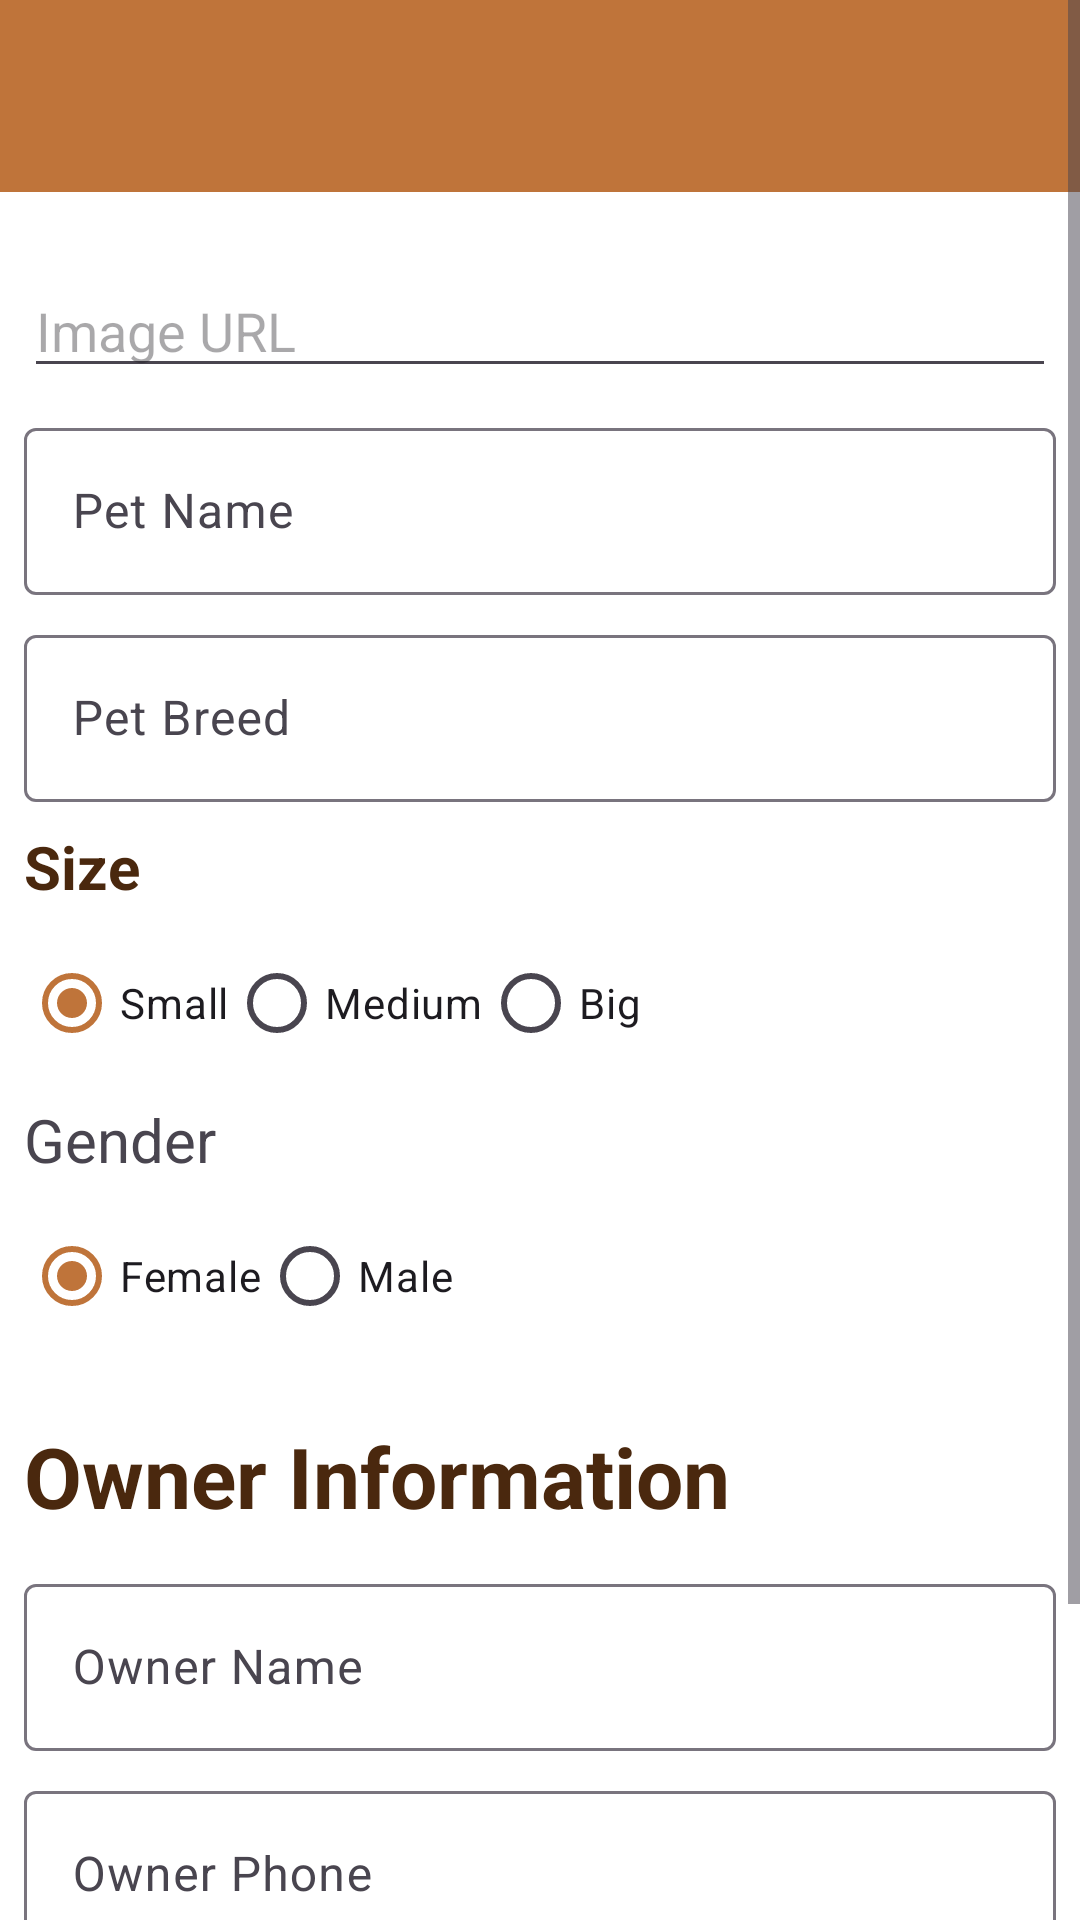

Reconstruct the res/layout file that produces this screen, plus the resources it refers to.
<!-- AndroidManifest.xml: application theme Theme.WePets -->
<!-- res/layout/activity_new_pet.xml -->
<?xml version="1.0" encoding="utf-8"?>
<ScrollView xmlns:android="http://schemas.android.com/apk/res/android"
    xmlns:app="http://schemas.android.com/apk/res-auto"
    xmlns:tools="http://schemas.android.com/tools"
    android:id="@+id/main"
    android:layout_width="match_parent"
    android:layout_height="match_parent">


    <androidx.constraintlayout.widget.ConstraintLayout
        android:id="@+id/mainLayout"
        android:layout_width="match_parent"
        android:layout_height="match_parent"
        app:layout_constraintBottom_toBottomOf="@+id/main"
        app:layout_constraintEnd_toEndOf="@+id/main"
        app:layout_constraintHorizontal_bias="0.5"
        app:layout_constraintStart_toStartOf="@+id/main"
        app:layout_constraintTop_toTopOf="@+id/main"

        app:layout_constraintVertical_bias="0.5"
        tools:context=".ui.contact.NewPetActivity">

        <androidx.appcompat.widget.Toolbar
            android:id="@+id/toolbar"
            android:layout_width="match_parent"
            android:layout_height="?attr/actionBarSize"
            android:background="?attr/colorPrimary"
            app:titleTextColor="@color/white"
            android:elevation="4dp"
            android:theme="@style/ThemeOverlay.AppCompat.ActionBar"
            android:titleTextColor="@android:color/white"
            app:layout_constraintEnd_toEndOf="parent"
            app:layout_constraintHorizontal_bias="0.5"
            app:layout_constraintStart_toStartOf="parent"
            app:layout_constraintTop_toTopOf="parent"

            />

        <EditText
            android:id="@+id/tiImageUrl"
            android:layout_width="match_parent"
            android:layout_height="wrap_content"
            android:layout_marginHorizontal="8dp"
            android:layout_marginTop="24dp"
            android:hint="@string/image_url"
            app:layout_constraintEnd_toEndOf="parent"
            app:layout_constraintHorizontal_bias="0.5"
            app:layout_constraintStart_toStartOf="parent"
            app:layout_constraintTop_toBottomOf="@id/toolbar" />

        <com.google.android.material.textfield.TextInputLayout
            android:id="@+id/tfPetName"
            android:layout_width="match_parent"
            android:layout_height="wrap_content"
            android:layout_marginHorizontal="8dp"
            android:layout_marginTop="8dp"
            app:layout_constraintEnd_toEndOf="parent"
            app:layout_constraintHorizontal_bias="0.5"
            app:layout_constraintStart_toStartOf="parent"
            app:layout_constraintTop_toBottomOf="@id/tiImageUrl">

            <com.google.android.material.textfield.TextInputEditText
                android:id="@+id/tiPetName"
                android:layout_width="match_parent"
                android:layout_height="wrap_content"
                android:hint="@string/pet_name"
                android:inputType="textPersonName" />
        </com.google.android.material.textfield.TextInputLayout>

        <com.google.android.material.textfield.TextInputLayout
            android:id="@+id/tfPetBreed"
            android:layout_width="match_parent"
            android:layout_height="wrap_content"
            android:layout_marginHorizontal="8dp"
            android:layout_marginTop="8dp"
            app:layout_constraintEnd_toEndOf="parent"
            app:layout_constraintHorizontal_bias="0.5"
            app:layout_constraintStart_toStartOf="parent"
            app:layout_constraintTop_toBottomOf="@id/tfPetName">

            <com.google.android.material.textfield.TextInputEditText
                android:id="@+id/tiPetBreed"
                android:layout_width="match_parent"
                android:layout_height="wrap_content"
                android:hint="@string/pet_breed"
                android:inputType="text" />
        </com.google.android.material.textfield.TextInputLayout>


        <TextView
            android:id="@+id/txtSize"
            android:layout_width="match_parent"
            android:layout_height="match_parent"
            android:layout_marginHorizontal="8dp"
            android:layout_marginTop="8dp"
            android:text="@string/size"
            android:textStyle="bold"
            android:textColor="@color/colorPrimaryDark"
            android:textSize="20dp"
            app:layout_constraintEnd_toEndOf="parent"
            app:layout_constraintHorizontal_bias="0.5"
            app:layout_constraintStart_toStartOf="parent"
            app:layout_constraintTop_toBottomOf="@id/tfPetBreed" />

        <RadioGroup
            android:id="@+id/rgSize"
            android:layout_width="match_parent"
            android:layout_height="wrap_content"
            android:layout_marginHorizontal="8dp"
            android:layout_marginTop="8dp"
            android:orientation="horizontal"
            app:layout_constraintEnd_toEndOf="parent"
            app:layout_constraintHorizontal_bias="0.5"
            app:layout_constraintStart_toStartOf="parent"
            app:layout_constraintTop_toBottomOf="@id/txtSize">

            <RadioButton
                android:id="@+id/rbSmall"
                android:layout_width="wrap_content"
                android:layout_height="wrap_content"
                android:checked="true"
                android:text="@string/small" />

            <RadioButton
                android:id="@+id/rbMedium"
                android:layout_width="wrap_content"
                android:layout_height="wrap_content"
                android:text="@string/medium" />

            <RadioButton
                android:id="@+id/rbBig"
                android:layout_width="wrap_content"
                android:layout_height="wrap_content"
                android:text="@string/big" />

        </RadioGroup>


        <TextView
            android:id="@+id/txtSex"
            android:layout_width="match_parent"
            android:layout_height="match_parent"
            android:layout_marginHorizontal="8dp"
            android:layout_marginTop="8dp"
            android:text="@string/gender"
            android:textSize="20dp"
            app:layout_constraintEnd_toEndOf="parent"
            app:layout_constraintHorizontal_bias="0.5"
            app:layout_constraintStart_toStartOf="parent"
            app:layout_constraintTop_toBottomOf="@id/rgSize" />

        <RadioGroup
            android:id="@+id/rgSex"
            android:layout_width="match_parent"
            android:layout_height="wrap_content"
            android:layout_marginHorizontal="8dp"
            android:layout_marginTop="8dp"
            android:orientation="horizontal"
            app:layout_constraintEnd_toEndOf="parent"
            app:layout_constraintHorizontal_bias="0.5"
            app:layout_constraintStart_toStartOf="parent"
            app:layout_constraintTop_toBottomOf="@id/txtSex">

            <RadioButton
                android:id="@+id/rbFemale"
                android:layout_width="wrap_content"
                android:layout_height="wrap_content"
                android:checked="true"
                android:text="@string/female" />

            <RadioButton
                android:id="@+id/rbMale"
                android:layout_width="wrap_content"
                android:layout_height="wrap_content"
                android:text="@string/male" />

        </RadioGroup>

        <TextView
            android:id="@+id/txtOwnerInfo"
            android:layout_width="match_parent"
            android:layout_height="match_parent"
            android:layout_marginHorizontal="8dp"
            android:layout_marginTop="24dp"
            android:text="@string/owner_information"
            android:textStyle="bold"
            android:textColor="@color/colorPrimaryDark"
            android:textSize="28dp"
            app:layout_constraintEnd_toEndOf="parent"
            app:layout_constraintHorizontal_bias="0.5"
            app:layout_constraintStart_toStartOf="parent"
            app:layout_constraintTop_toBottomOf="@id/rgSex" />


        <com.google.android.material.textfield.TextInputLayout
            android:id="@+id/tfOwnerName"
            android:layout_width="match_parent"
            android:layout_height="wrap_content"
            android:layout_marginHorizontal="8dp"
            android:layout_marginTop="12dp"
            app:layout_constraintEnd_toEndOf="parent"
            app:layout_constraintHorizontal_bias="0.5"
            app:layout_constraintStart_toStartOf="parent"
            app:layout_constraintTop_toBottomOf="@id/txtOwnerInfo">

            <com.google.android.material.textfield.TextInputEditText
                android:id="@+id/tiOwnerName"
                android:layout_width="match_parent"
                android:layout_height="wrap_content"
                android:hint="@string/owner_name"
                android:inputType="textPersonName" />
        </com.google.android.material.textfield.TextInputLayout>

        <com.google.android.material.textfield.TextInputLayout
            android:id="@+id/tfOwnerPhone"
            android:layout_width="match_parent"
            android:layout_height="wrap_content"
            android:layout_marginHorizontal="8dp"
            android:layout_marginTop="8dp"
            app:layout_constraintEnd_toEndOf="parent"
            app:layout_constraintHorizontal_bias="0.5"
            app:layout_constraintStart_toStartOf="parent"
            app:layout_constraintTop_toBottomOf="@id/tfOwnerName">

            <com.google.android.material.textfield.TextInputEditText
                android:id="@+id/tiOwnerPhone"
                android:layout_width="match_parent"
                android:layout_height="wrap_content"
                android:hint="@string/owner_phone"
                android:inputType="number" />
        </com.google.android.material.textfield.TextInputLayout>

        <EditText
            android:id="@+id/tiNotes"
            android:layout_width="match_parent"
            android:layout_height="wrap_content"
            android:layout_marginHorizontal="8dp"
            android:layout_marginTop="24dp"
            android:hint="@string/annotation"
            app:layout_constraintEnd_toEndOf="parent"
            app:layout_constraintHorizontal_bias="0.5"
            app:layout_constraintStart_toStartOf="parent"
            app:layout_constraintTop_toBottomOf="@id/tfOwnerPhone" />

        <Button
            android:id="@+id/btnInsert"
            android:layout_width="match_parent"
            android:layout_height="match_parent"
            android:layout_marginHorizontal="8dp"
            android:text="@string/insert"
            android:backgroundTint="@color/green"
            app:layout_constraintTop_toBottomOf="@id/tiNotes"
            app:layout_constraintEnd_toEndOf="parent"
            app:layout_constraintHorizontal_bias="0.5"
            app:layout_constraintStart_toStartOf="parent"
            tools:layout_editor_absoluteY="675dp" />


    </androidx.constraintlayout.widget.ConstraintLayout>
</ScrollView>
<!-- resources referenced by this layout -->
<resources>
  <color name="colorPrimaryDark">#4A280E</color>
  <color name="green">#4AAF57</color>
  <color name="white">#FFFFFFFF</color>
  <string name="annotation">Annotation</string>
  <string name="big">Big</string>
  <string name="female">Female</string>
  <string name="gender">Gender</string>
  <string name="image_url">Image URL</string>
  <string name="insert">Insert</string>
  <string name="male">Male</string>
  <string name="medium">Medium</string>
  <string name="owner_information">Owner Information</string>
  <string name="owner_name">Owner Name</string>
  <string name="owner_phone">Owner Phone</string>
  <string name="pet_breed">Pet Breed</string>
  <string name="pet_name">Pet Name</string>
  <string name="size">Size</string>
  <string name="small">Small</string>
  <style name="Theme.WePets" parent="Base.Theme.WePets" />
  <style name="Base.Theme.WePets" parent="Theme.Material3.DayNight.NoActionBar">
          <item name="android:windowFullscreen">true</item>
  
          
          <item name="colorPrimary">@color/colorPrimary</item>
          <item name="colorPrimaryDark">@color/colorPrimaryDark</item>
          <item name="colorAccent">@color/colorAccent</item>
          <item name="colorPrimaryVariant">@color/colorPrimaryDark</item>
          <item name="colorOnPrimary">@color/colorWhite</item>
  
          
          <item name="colorSecondary">@color/colorAccent</item>
          <item name="colorSecondaryVariant">@color/colorPrimaryLight</item>
          <item name="colorOnSecondary">@color/colorBlack</item>
  
          
          <item name="android:windowBackground">@color/colorWhite</item>
  
          
          <item name="android:statusBarColor">@color/colorPrimaryDark</item>
  
          
          <item name="android:navigationBarColor">@color/colorPrimary</item>
      </style>
  <color name="colorPrimary">#BF743A</color>
  <color name="colorAccent">#F87511</color>
  <color name="colorWhite">#FFFFFF</color>
  <color name="colorPrimaryLight">#E6D3C4</color>
  <color name="colorBlack">#000000</color>
</resources>
